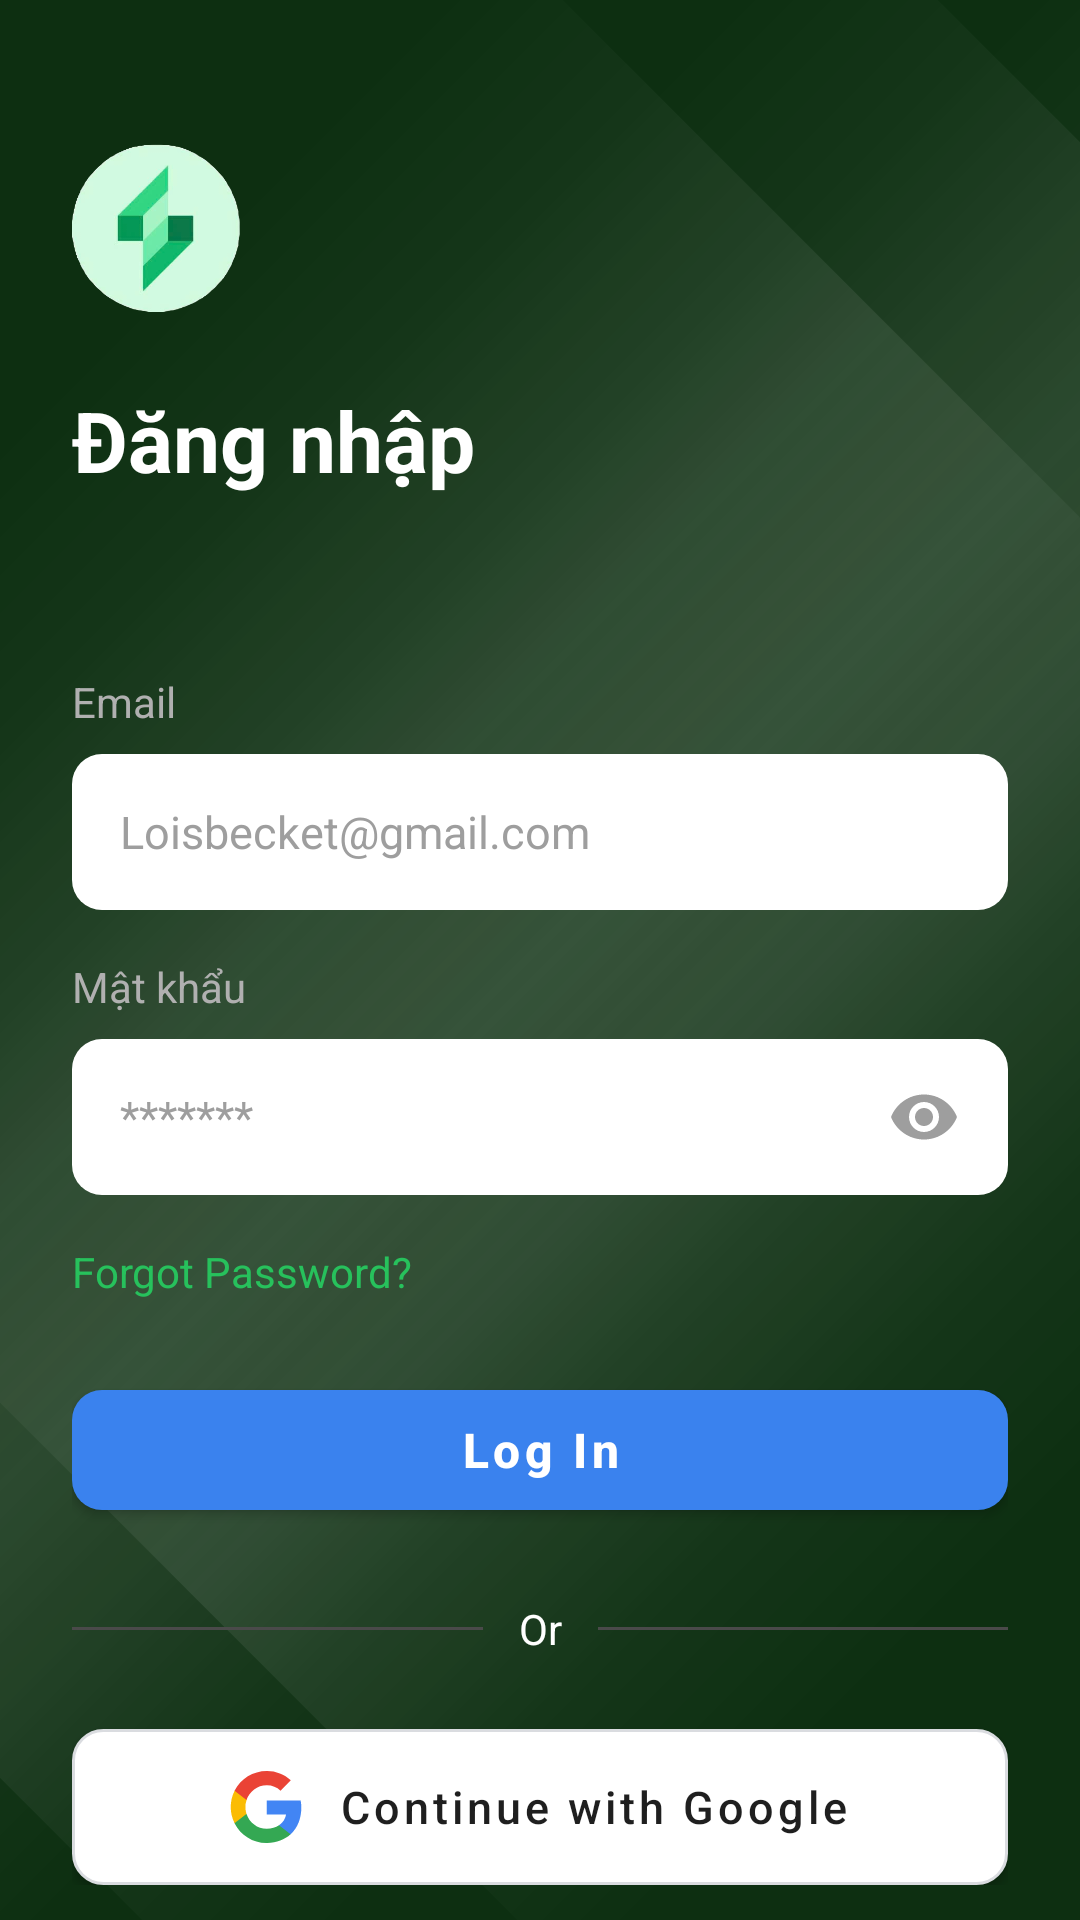

Produce the Android XML layout that renders to this screen, including the resource entries it uses.
<!-- AndroidManifest.xml: activity theme Theme.QuanLiChiTieu.Splash -->
<!-- res/layout/activity_login.xml -->
<?xml version="1.0" encoding="utf-8"?>
<androidx.constraintlayout.widget.ConstraintLayout xmlns:android="http://schemas.android.com/apk/res/android"
    xmlns:app="http://schemas.android.com/apk/res-auto"
    xmlns:tools="http://schemas.android.com/tools"
    android:id="@+id/loginRoot"
    android:layout_width="match_parent"
    android:layout_height="match_parent"
    android:background="@drawable/bg_diagonal_lines"
    android:importantForAutofill="noExcludeDescendants"
    tools:context=".ui.login.LoginActivity">

    
    <ScrollView
        android:layout_width="0dp"
        android:layout_height="0dp"
        android:fillViewport="true"
        android:scrollbars="none"
        app:layout_constraintBottom_toBottomOf="parent"
        app:layout_constraintEnd_toEndOf="parent"
        app:layout_constraintStart_toStartOf="parent"
        app:layout_constraintTop_toTopOf="parent">

        <androidx.constraintlayout.widget.ConstraintLayout
            android:layout_width="match_parent"
            android:layout_height="wrap_content"
            android:paddingHorizontal="24dp"
            android:paddingTop="48dp"
            android:paddingBottom="32dp">

            
            
            
            <View
                android:id="@+id/logoCircle"
                android:layout_width="56dp"
                android:layout_height="56dp"
                android:background="@drawable/logo"
                app:layout_constraintStart_toStartOf="parent"
                app:layout_constraintTop_toTopOf="parent" />











            
            
            
            <TextView
                android:id="@+id/tvTitle"
                android:layout_width="0dp"
                android:layout_height="wrap_content"
                android:layout_marginTop="24dp"
                android:text="Đăng nhập"
                android:textColor="@color/white"
                android:textSize="28sp"
                android:textStyle="bold"
                android:lineSpacingExtra="4dp"
                app:layout_constraintEnd_toEndOf="parent"
                app:layout_constraintStart_toStartOf="parent"
                app:layout_constraintTop_toBottomOf="@id/logoCircle" />

            <TextView
                android:id="@+id/tvSignUpPrompt"
                android:layout_width="0dp"
                android:layout_height="wrap_content"
                android:layout_marginTop="8dp"
                android:textSize="14sp"
                android:textColor="@color/login_label_grey"
                app:layout_constraintEnd_toEndOf="parent"
                app:layout_constraintStart_toStartOf="parent"
                app:layout_constraintTop_toBottomOf="@id/tvTitle"
                tools:text="Chưa có tài khoản? Đăng kí" />
            

            
            
            
            <TextView
                android:id="@+id/tvEmailLabel"
                android:layout_width="0dp"
                android:layout_height="wrap_content"
                android:layout_marginTop="32dp"
                android:text="Email"
                android:textColor="@color/login_label_grey"
                android:textSize="14sp"
                app:layout_constraintEnd_toEndOf="parent"
                app:layout_constraintStart_toStartOf="parent"
                app:layout_constraintTop_toBottomOf="@id/tvSignUpPrompt" />

            <EditText
                android:id="@+id/etEmail"
                android:layout_width="0dp"
                android:layout_height="52dp"
                android:layout_marginTop="8dp"
                android:background="@drawable/bg_edittext_rounded"
                android:hint="Loisbecket@gmail.com"
                android:textColorHint="@color/login_hint_grey"
                android:textColor="@color/black"
                android:textSize="15sp"
                android:inputType="textEmailAddress"
                android:maxLines="1"
                android:singleLine="true"
                android:paddingHorizontal="16dp"
                android:autofillHints="emailAddress"
                app:layout_constraintEnd_toEndOf="parent"
                app:layout_constraintStart_toStartOf="parent"
                app:layout_constraintTop_toBottomOf="@id/tvEmailLabel" />

            
            
            
            <TextView
                android:id="@+id/tvPasswordLabel"
                android:layout_width="0dp"
                android:layout_height="wrap_content"
                android:layout_marginTop="16dp"
                android:text="Mật khẩu"
                android:textColor="@color/login_label_grey"
                android:textSize="14sp"
                app:layout_constraintEnd_toEndOf="parent"
                app:layout_constraintStart_toStartOf="parent"
                app:layout_constraintTop_toBottomOf="@id/etEmail" />

            <EditText
                android:id="@+id/etPassword"
                android:layout_width="0dp"
                android:layout_height="52dp"
                android:layout_marginTop="8dp"
                android:background="@drawable/bg_edittext_rounded"
                android:hint="*******"
                android:textColorHint="@color/login_hint_grey"
                android:textColor="@color/black"
                android:textSize="15sp"
                android:inputType="textPassword"
                android:maxLines="1"
                android:singleLine="true"
                android:paddingHorizontal="16dp"
                android:drawableEnd="@drawable/ic_visibility_toggle"
                android:drawablePadding="12dp"
                android:autofillHints="password"
                app:layout_constraintEnd_toEndOf="parent"
                app:layout_constraintStart_toStartOf="parent"
                app:layout_constraintTop_toBottomOf="@id/tvPasswordLabel" />

            
            
            
            <TextView
                android:id="@+id/tvForgotPassword"
                android:layout_width="wrap_content"
                android:layout_height="wrap_content"
                android:layout_marginTop="16dp"
                android:text="Forgot Password?"
                android:textColor="@color/login_accent_green"
                android:textSize="14sp"
                app:layout_constraintStart_toStartOf="parent"
                app:layout_constraintTop_toBottomOf="@id/etPassword" />

            
            
            
            <com.google.android.material.button.MaterialButton
                android:id="@+id/btnLogin"
                android:layout_width="0dp"
                android:layout_height="52dp"
                android:layout_marginTop="24dp"
                android:text="Log In"
                android:textColor="@color/white"
                android:textSize="16sp"
                android:textStyle="bold"
                android:textAllCaps="false"
                app:backgroundTint="@color/login_btn_blue"
                app:cornerRadius="10dp"
                app:rippleColor="#66FFFFFF"
                app:layout_constraintEnd_toEndOf="parent"
                app:layout_constraintStart_toStartOf="parent"
                app:layout_constraintTop_toBottomOf="@id/tvForgotPassword" />

            
            
            
            <View
                android:id="@+id/dividerLeft"
                android:layout_width="0dp"
                android:layout_height="1dp"
                android:layout_marginTop="24dp"
                android:layout_marginEnd="12dp"
                android:background="@color/login_divider_grey"
                app:layout_constraintEnd_toStartOf="@id/tvOrDivider"
                app:layout_constraintStart_toStartOf="parent"
                app:layout_constraintTop_toBottomOf="@id/btnLogin"
                app:layout_constraintBottom_toBottomOf="@id/tvOrDivider"
                app:layout_constraintHorizontal_chainStyle="spread" />

            <TextView
                android:id="@+id/tvOrDivider"
                android:layout_width="wrap_content"
                android:layout_height="wrap_content"
                android:layout_marginTop="24dp"
                android:text="Or"
                android:textColor="@color/white"
                android:textSize="14sp"
                app:layout_constraintEnd_toStartOf="@id/dividerRight"
                app:layout_constraintStart_toEndOf="@id/dividerLeft"
                app:layout_constraintTop_toBottomOf="@id/btnLogin" />

            <View
                android:id="@+id/dividerRight"
                android:layout_width="0dp"
                android:layout_height="1dp"
                android:layout_marginStart="12dp"
                android:background="@color/login_divider_grey"
                app:layout_constraintBottom_toBottomOf="@id/tvOrDivider"
                app:layout_constraintEnd_toEndOf="parent"
                app:layout_constraintStart_toEndOf="@id/tvOrDivider"
                app:layout_constraintTop_toTopOf="@id/tvOrDivider" />

            
            
            
            <com.google.android.material.button.MaterialButton
                android:id="@+id/btnGoogleSignIn"
                android:layout_width="0dp"
                android:layout_height="52dp"
                android:layout_marginTop="24dp"
                android:background="@drawable/bg_btn_google"
                android:text="Continue with Google"
                android:textColor="@color/login_google_text"
                android:textSize="15sp"
                android:textAllCaps="false"
                app:backgroundTint="@null"
                app:icon="@drawable/ic_google"
                app:iconGravity="textStart"
                app:iconPadding="12dp"
                app:iconTint="@null"
                app:cornerRadius="10dp"
                app:strokeColor="@color/login_google_border"
                app:strokeWidth="1dp"
                app:rippleColor="#22000000"
                app:layout_constraintEnd_toEndOf="parent"
                app:layout_constraintStart_toStartOf="parent"
                app:layout_constraintTop_toBottomOf="@id/tvOrDivider" />

        </androidx.constraintlayout.widget.ConstraintLayout>
    </ScrollView>

</androidx.constraintlayout.widget.ConstraintLayout>
<!-- resources referenced by this layout -->
<resources>
  <color name="black">#FF000000</color>
  <color name="login_accent_green">#27C15C</color>
  <color name="login_btn_blue">#3A82EE</color>
  <color name="login_divider_grey">#4A4A4A</color>
  <color name="login_google_border">#DADCE0</color>
  <color name="login_google_text">#1F1F1F</color>
  <color name="login_hint_grey">#9E9E9E</color>
  <color name="login_label_grey">#B0B0B0</color>
  <color name="white">#FFFFFFFF</color>
  <!-- drawable bg_btn_google (drawable) -->
  <?xml version="1.0" encoding="utf-8"?>
  <shape xmlns:android="http://schemas.android.com/apk/res/android"
      android:shape="rectangle">
      <solid android:color="@android:color/white" />
      <stroke
          android:width="1dp"
          android:color="@color/login_google_border" />
      <corners android:radius="10dp" />
  </shape>
  <!-- drawable bg_edittext_rounded (drawable) -->
  <?xml version="1.0" encoding="utf-8"?>
  <shape xmlns:android="http://schemas.android.com/apk/res/android"
      android:shape="rectangle">
      <solid android:color="@color/login_edittext_bg" />
      <corners android:radius="10dp" />
  </shape>
  <!-- drawable ic_lightning_bolt (drawable) -->
  <?xml version="1.0" encoding="utf-8"?>
  <vector xmlns:android="http://schemas.android.com/apk/res/android"
      android:width="28dp"
      android:height="28dp"
      android:viewportWidth="24"
      android:viewportHeight="24">
      <path
          android:fillColor="@android:color/white"
          android:pathData="M7,2L4,13h4l-1,9l10,-12h-5l3,-8z" />
  </vector>
  <!-- drawable ic_visibility_toggle (drawable) -->
  <?xml version="1.0" encoding="utf-8"?>
  <vector xmlns:android="http://schemas.android.com/apk/res/android"
      android:width="24dp"
      android:height="24dp"
      android:viewportWidth="24"
      android:viewportHeight="24">
      <path
          android:fillColor="#9E9E9E"
          android:pathData="M12,4.5C7,4.5 2.73,7.61 1,12c1.73,4.39 6,7.5 11,7.5s9.27,-3.11 11,-7.5c-1.73,-4.39 -6,-7.5 -11,-7.5zM12,17c-2.76,0 -5,-2.24 -5,-5s2.24,-5 5,-5 5,2.24 5,5 -2.24,5 -5,5zM12,9c-1.66,0 -3,1.34 -3,3s1.34,3 3,3 3,-1.34 3,-3 -1.34,-3 -3,-3z" />
  </vector>
  <style name="Theme.QuanLiChiTieu.Splash" parent="Theme.QuanLiChiTieu">
          
          <item name="android:windowBackground">@color/splash_background_green</item>
          
          <item name="android:windowSplashScreenBackground" tools:targetApi="s">@color/splash_background_green</item>
          
          <item name="android:statusBarColor">@color/splash_background_green</item>
          <item name="android:navigationBarColor">@color/splash_background_green</item>
      </style>
  <color name="login_bg_dark_green">#0D2F11</color>
  <color name="login_overlay_line">#14FFFFFF</color>
  <color name="login_edittext_bg">#FFFFFFFF</color>
  <style name="Theme.QuanLiChiTieu" parent="Base.Theme.QuanLiChiTieu" />
  <color name="splash_background_green">#1B5E20</color>
  <style name="Base.Theme.QuanLiChiTieu" parent="Theme.MaterialComponents.DayNight.NoActionBar">
      </style>
</resources>
